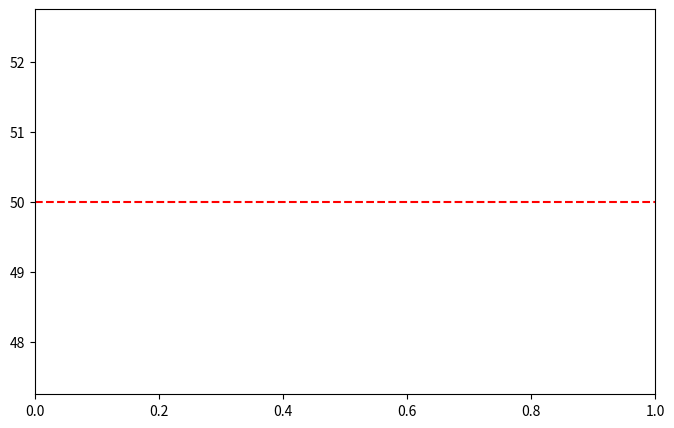

This figure's Python source:
import numpy as np
import matplotlib.pyplot as plt
import seaborn as sns
import matplotlib.animation as animation
from scipy.stats import norm, t

# Set random seed for reproducibility
np.random.seed(42)

# True population parameters
mu, sigma = 50, 10  
sample_size = 30  
num_samples = 50  

# Confidence level
confidence = 0.95
alpha = 1 - confidence

# Generate animation data
sample_means = []
conf_intervals = []

for _ in range(num_samples):
    sample = np.random.normal(mu, sigma, sample_size)
    sample_mean = np.mean(sample)
    sample_std = np.std(sample, ddof=1)  # Sample standard deviation
    t_critical = t.ppf(1 - alpha / 2, df=sample_size - 1)  # T critical value
    
    margin_of_error = t_critical * (sample_std / np.sqrt(sample_size))
    conf_interval = (sample_mean - margin_of_error, sample_mean + margin_of_error)

    sample_means.append(sample_mean)
    conf_intervals.append(conf_interval)

# Initialize plot
fig, ax = plt.subplots(figsize=(8, 5))
ax.axhline(mu, color='red', linestyle='--', label='True Mean (μ)')

def update(frame):
    ax.clear()
    ax.axhline(mu, color='red', linestyle='--', label='True Mean (μ)')
    ax.scatter([0], [mu], color='orange', label='Error CI', marker='o', s=100)
    ax.scatter([1], [mu], color='green', label='Accept CI', marker='o', s=100)

    ax.set_title("Confidence Interval Animation")
    ax.set_xlabel("Sample Index")
    ax.set_ylabel("Sample Mean ± CI")
    ax.set_ylim(mu - 20, mu + 20)
    ax.set_xlim(0, num_samples)

    for i in range(frame):
        x = i + 1
        mean = sample_means[i]
        ci_low, ci_high = conf_intervals[i]
        color = 'green' if ci_low <= mu <= ci_high else 'orange'
        ax.errorbar(x, mean, yerr=[[mean - ci_low], [ci_high - mean]], fmt='o', color=color)

    ax.legend()

# Create animation
ani = animation.FuncAnimation(fig, update, frames=num_samples, interval=300)

plt.show()


import numpy as np
import matplotlib.pyplot as plt
import seaborn as sns
import matplotlib.animation as animation
from scipy.stats import norm

# Set random seed for reproducibility
np.random.seed(42)

# Population parameters
mu, sigma = 50, 10  # True Mean and Standard Deviation
sample_sizes = [5, 10, 30, 50, 100]  # Different sample sizes
num_samples = 100  # Number of samples per size

# Create figure
fig, ax = plt.subplots(figsize=(8, 5))

def update(frame):
    ax.clear()
    sample_size = sample_sizes[frame % len(sample_sizes)]  # Cycle through sample sizes
    sample_means = []

    for _ in range(num_samples):
        sample = np.random.normal(mu, sigma, sample_size)
        sample_means.append(np.mean(sample))

    # Standard Error Calculation
    se = sigma / np.sqrt(sample_size)
    
    # Plot histogram of sample means
    sns.histplot(sample_means, bins=15, kde=True, color='blue', alpha=0.6, ax=ax)
    
    # Plot normal distribution curve
    x_vals = np.linspace(mu - 4*se, mu + 4*se, 100)
    y_vals = norm.pdf(x_vals, mu, se) * num_samples * (max(sample_means) - min(sample_means)) / 5
    ax.plot(x_vals, y_vals, 'r-', label=f'Normal Curve (SE={se:.2f})')

    # Z-Values (±1.96 SE)
    ax.axvline(mu + 1.96 * se, color='green', linestyle='--', label=f'Z=1.96 (Upper CI)')
    ax.axvline(mu - 1.96 * se, color='green', linestyle='--', label=f'Z=-1.96 (Lower CI)')
    ax.axvline(mu, color='red', linestyle='-', label='Population Mean (μ)')

    ax.set_title(f'Standard Error & Z-Value Animation (n={sample_size})')
    ax.set_xlabel("Sample Mean")
    ax.set_ylabel("Frequency")
    ax.legend()

# Create animation
ani = animation.FuncAnimation(fig, update, frames=len(sample_sizes) * 2, interval=1000)

plt.show()

import numpy as np
import matplotlib.pyplot as plt
import seaborn as sns
import matplotlib.animation as animation

# Set random seed for reproducibility
np.random.seed(42)

# Population parameters
mu, sigma = 50, 10  # Mean and Standard Deviation
sample_sizes = [5, 10, 30, 50, 100]  # Different sample sizes
num_samples = 100  # Number of samples per size

# Create figure
fig, ax = plt.subplots(figsize=(8, 5))

def update(frame):
    ax.clear()
    sample_size = sample_sizes[frame % len(sample_sizes)]  # Cycle through sample sizes
    sample_means = []

    for _ in range(num_samples):
        sample = np.random.normal(mu, sigma, sample_size)
        sample_means.append(np.mean(sample))

    # Standard Error Calculation
    se = sigma / np.sqrt(sample_size)
    
    # Plot histogram of sample means
    sns.histplot(sample_means, bins=15, kde=True, color='blue', alpha=0.6, ax=ax)
    
    # Vertical Line at True Mean
    ax.axvline(mu, color='red', linestyle='-', label='True Mean (μ)')

    # Show decreasing SE effect
    ax.set_title(f'Standard Error of Mean (n={sample_size}, SE={se:.2f})')
    ax.set_xlabel("Sample Mean")
    ax.set_ylabel("Frequency")
    ax.legend()

# Create animation
ani = animation.FuncAnimation(fig, update, frames=len(sample_sizes) * 2, interval=1000)

plt.show()


import numpy as np
import matplotlib.pyplot as plt
import matplotlib.animation as animation

# Set random seed
np.random.seed(42)

# Population parameters
mu, sigma = 50, 10  # True mean and standard deviation
sample_sizes = np.arange(1, 500)  # Increasing sample sizes
sample_means = []

# Generate sample means
for n in sample_sizes:
    sample = np.random.normal(mu, sigma, n)
    sample_means.append(np.mean(sample))

# Create figure
fig, ax = plt.subplots(figsize=(8, 5))

def update(frame):
    ax.clear()
    ax.plot(sample_sizes[:frame], sample_means[:frame], color='blue', label="Sample Mean")
    ax.axhline(mu, color='red', linestyle='--', label="True Mean (μ)")
    
    ax.set_title(f"Law of Large Numbers (n={sample_sizes[frame]})")
    ax.set_xlabel("Sample Size (n)")
    ax.set_ylabel("Sample Mean")
    ax.legend()

ani = animation.FuncAnimation(fig, update, frames=len(sample_sizes), interval=50)

plt.show()


import numpy as np
import matplotlib.pyplot as plt
import scipy.stats as stats
import matplotlib.animation as animation

# Set random seed for reproducibility
np.random.seed(42)

# Population parameters
mu, sigma = 50, 10  # True mean and standard deviation
sample_sizes = np.arange(5, 200, 5)  # Increasing sample sizes
confidence_level = 0.95
z_value = stats.norm.ppf((1 + confidence_level) / 2)  # Z-score for 95% CI

# Create figure
fig, ax = plt.subplots(figsize=(8, 5))

def update(frame):
    ax.clear()
    sample_size = sample_sizes[frame]
    
    # Generate sample and compute confidence interval
    sample = np.random.normal(mu, sigma, sample_size)
    sample_mean = np.mean(sample)
    se = sigma / np.sqrt(sample_size)  # Standard Error
    margin_of_error = z_value * se
    
    lower_bound = sample_mean - margin_of_error
    upper_bound = sample_mean + margin_of_error

    # Plot confidence interval
    ax.errorbar(sample_size, sample_mean, yerr=margin_of_error, fmt='o', color='blue', label="Confidence Interval")
    ax.axhline(mu, color='red', linestyle='--', label="True Mean (μ)")
    
    ax.set_title(f"Confidence Interval (n={sample_size}, 95% CI)")
    ax.set_xlabel("Sample Size (n)")
    ax.set_ylabel("Mean Estimate")
    ax.legend()

ani = animation.FuncAnimation(fig, update, frames=len(sample_sizes), interval=100)

plt.show()


import numpy as np
import matplotlib.pyplot as plt
import matplotlib.animation as animation

# Set random seed
np.random.seed(42)

# Population parameters
mu, sigma = 50, 10  # True mean and standard deviation
sample_sizes = np.arange(5, 500, 5)  # Increasing sample sizes
sample_means = []

# Generate sample means
for n in sample_sizes:
    sample = np.random.normal(mu, sigma, n)
    sample_means.append(np.mean(sample))

# Create figure
fig, ax = plt.subplots(figsize=(8, 5))

def update(frame):
    ax.clear()
    ax.plot(sample_sizes[:frame], sample_means[:frame], color='blue', label="Sample Mean")
    ax.axhline(mu, color='red', linestyle='--', label="True Mean (μ)")
    
    ax.set_title(f"Asymptotics: Sample Mean vs. Population Mean (n={sample_sizes[frame]})")
    ax.set_xlabel("Sample Size (n)")
    ax.set_ylabel("Sample Mean")
    ax.legend()

ani = animation.FuncAnimation(fig, update, frames=len(sample_sizes), interval=50)

plt.show()

import numpy as np
import matplotlib.pyplot as plt
import scipy.stats as stats
import matplotlib.animation as animation

# Set random seed for reproducibility
np.random.seed(42)

# Population parameters
mu, sigma = 50, 10  # True mean and standard deviation
sample_sizes = np.arange(5, 200, 5)  # Increasing sample sizes
confidence_level = 0.95
z_value = stats.norm.ppf((1 + confidence_level) / 2)  # Z-score for 95% CI

# Create figure
fig, ax = plt.subplots(figsize=(8, 5))

def update(frame):
    ax.clear()
    sample_size = sample_sizes[frame]
    
    # Generate sample and compute statistics
    sample = np.random.normal(mu, sigma, sample_size)
    sample_mean = np.mean(sample)
    se = sigma / np.sqrt(sample_size)  # Standard Error
    margin_of_error = z_value * se
    
    # Confidence Interval
    lower_bound = sample_mean - margin_of_error
    upper_bound = sample_mean + margin_of_error
    
    # Plot components
    ax.scatter(sample_size, sample_mean, color='blue', label="Sample Mean (Point Estimate)")
    ax.errorbar(sample_size, sample_mean, yerr=margin_of_error, fmt='o', color='green', label="Margin of Error")
    ax.plot([sample_size, sample_size], [lower_bound, upper_bound], color='green', label="Confidence Interval")
    ax.axhline(mu, color='red', linestyle='--', label="True Mean (μ)")
    
    # Labels and legend
    ax.set_title(f"Sample Statistics, Margin of Error & CI (n={sample_size}, 95% CI)")
    ax.set_xlabel("Sample Size (n)")
    ax.set_ylabel("Mean Estimate")
    ax.legend()

ani = animation.FuncAnimation(fig, update, frames=len(sample_sizes), interval=100)

plt.show()


import numpy as np
import matplotlib.pyplot as plt
import scipy.stats as stats
import matplotlib.animation as animation

# Set random seed for reproducibility
np.random.seed(42)

# Population parameters
mu, sigma = 50, 10  # True mean and standard deviation
sample_sizes = np.arange(5, 200, 5)  # Increasing sample sizes
confidence_level = 0.95
z_value = stats.norm.ppf((1 + confidence_level) / 2)  # Z-score for 95% CI

# Create figure
fig, ax = plt.subplots(figsize=(8, 5))

def update(frame):
    ax.clear()
    sample_size = sample_sizes[frame]
    
    # Generate sample and compute statistics
    sample = np.random.normal(mu, sigma, sample_size)
    sample_mean = np.mean(sample)
    se = sigma / np.sqrt(sample_size)  # Standard Error
    margin_of_error = z_value * se
    
    # Confidence Interval
    lower_bound = sample_mean - margin_of_error
    upper_bound = sample_mean + margin_of_error
    
    # Plot components
    ax.scatter(sample_size, sample_mean, color='blue', label="Sample Mean (Point Estimate)")
    ax.errorbar(sample_size, sample_mean, yerr=margin_of_error, fmt='o', color='green', label="Margin of Error")
    ax.plot([sample_size, sample_size], [lower_bound, upper_bound], color='green', label="Confidence Interval")
    ax.axhline(mu, color='red', linestyle='--', label="True Mean (μ)")
    
    # Plot Upper and Lower Limits
    ax.scatter(sample_size, lower_bound, color='purple', label="Lower Limit")
    ax.scatter(sample_size, upper_bound, color='purple', label="Upper Limit")
    
    # Labels and legend
    ax.set_title(f"Sample Statistics, Margin of Error & CI (n={sample_size}, 95% CI)")
    ax.set_xlabel("Sample Size (n)")
    ax.set_ylabel("Mean Estimate")
    ax.legend(loc='upper left')

ani = animation.FuncAnimation(fig, update, frames=len(sample_sizes), interval=100)

plt.show()
